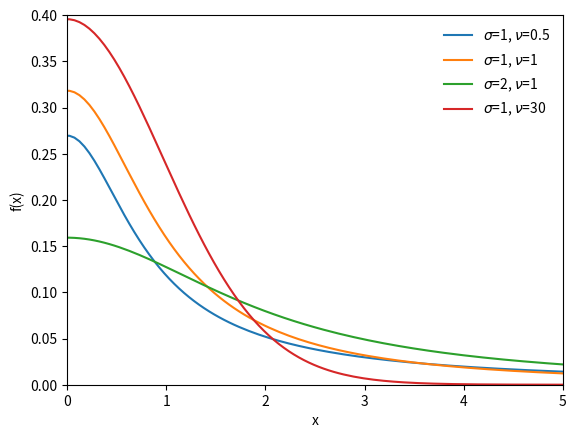

The script that saved this image:
import matplotlib.pyplot as plt
import numpy as np
import scipy.stats as st
x = np.linspace(-5.0, 5.0, 200)
fig, ax = plt.subplots()
f = lambda sigma, nu : st.t.pdf(x, df=nu, loc=0, scale=sigma)
plot_pdf = lambda sigma, nu : ax.plot(x, f(sigma, nu), label=r'$\sigma$={}, $\nu$={}'.format(sigma, nu))
plot_pdf(1, 0.5)
plot_pdf(1, 1)
plot_pdf(2, 1)
plot_pdf(1, 30)
plt.legend(loc='upper right', frameon=False)
ax.set(xlim=[0,5], ylim=[0, 0.4], xlabel='x', ylabel='f(x)')
plt.show()